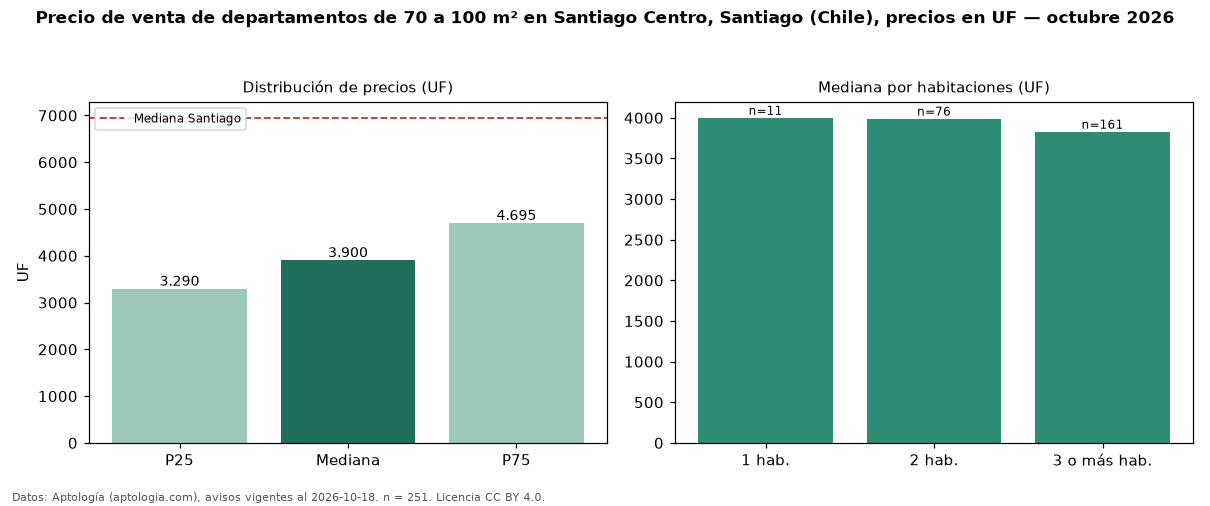

Values plotted in this chart, from the file beside it:
seccion, metrica, valor, moneda, n
filtro, area3, de 70 a 100 m², , 251
precio, p25, 3290, UF, 251
precio, mediana, 3900, UF, 251
precio, p75, 4695, UF, 251
precio, minimo, 1800, UF, 251
precio, maximo, 15326, UF, 251
m2, mediana_precio_m2, 49.19, UF, 244
m2, area_mediana_m2, 79.0, m2, 244
banos, mediana_banos, 2.0, , 
parqueadero, pct_con_parqueadero, 100.0, %, 51
habitaciones, 1, 4000, UF, 11
habitaciones, 2, 3990, UF, 76
habitaciones, 3+, 3830, UF, 161
ciudad, mediana_ciudad_referencia, 6950, UF, 
ciudad, mediana_m2_ciudad, 78.67, UF, 
fuente, fecha_datos, 2026-10-18, , 
fuente, atribucion, https://www.aptologia.com/cl/venta/santi…, , 
fuente, licencia, CC BY 4.0, , 
